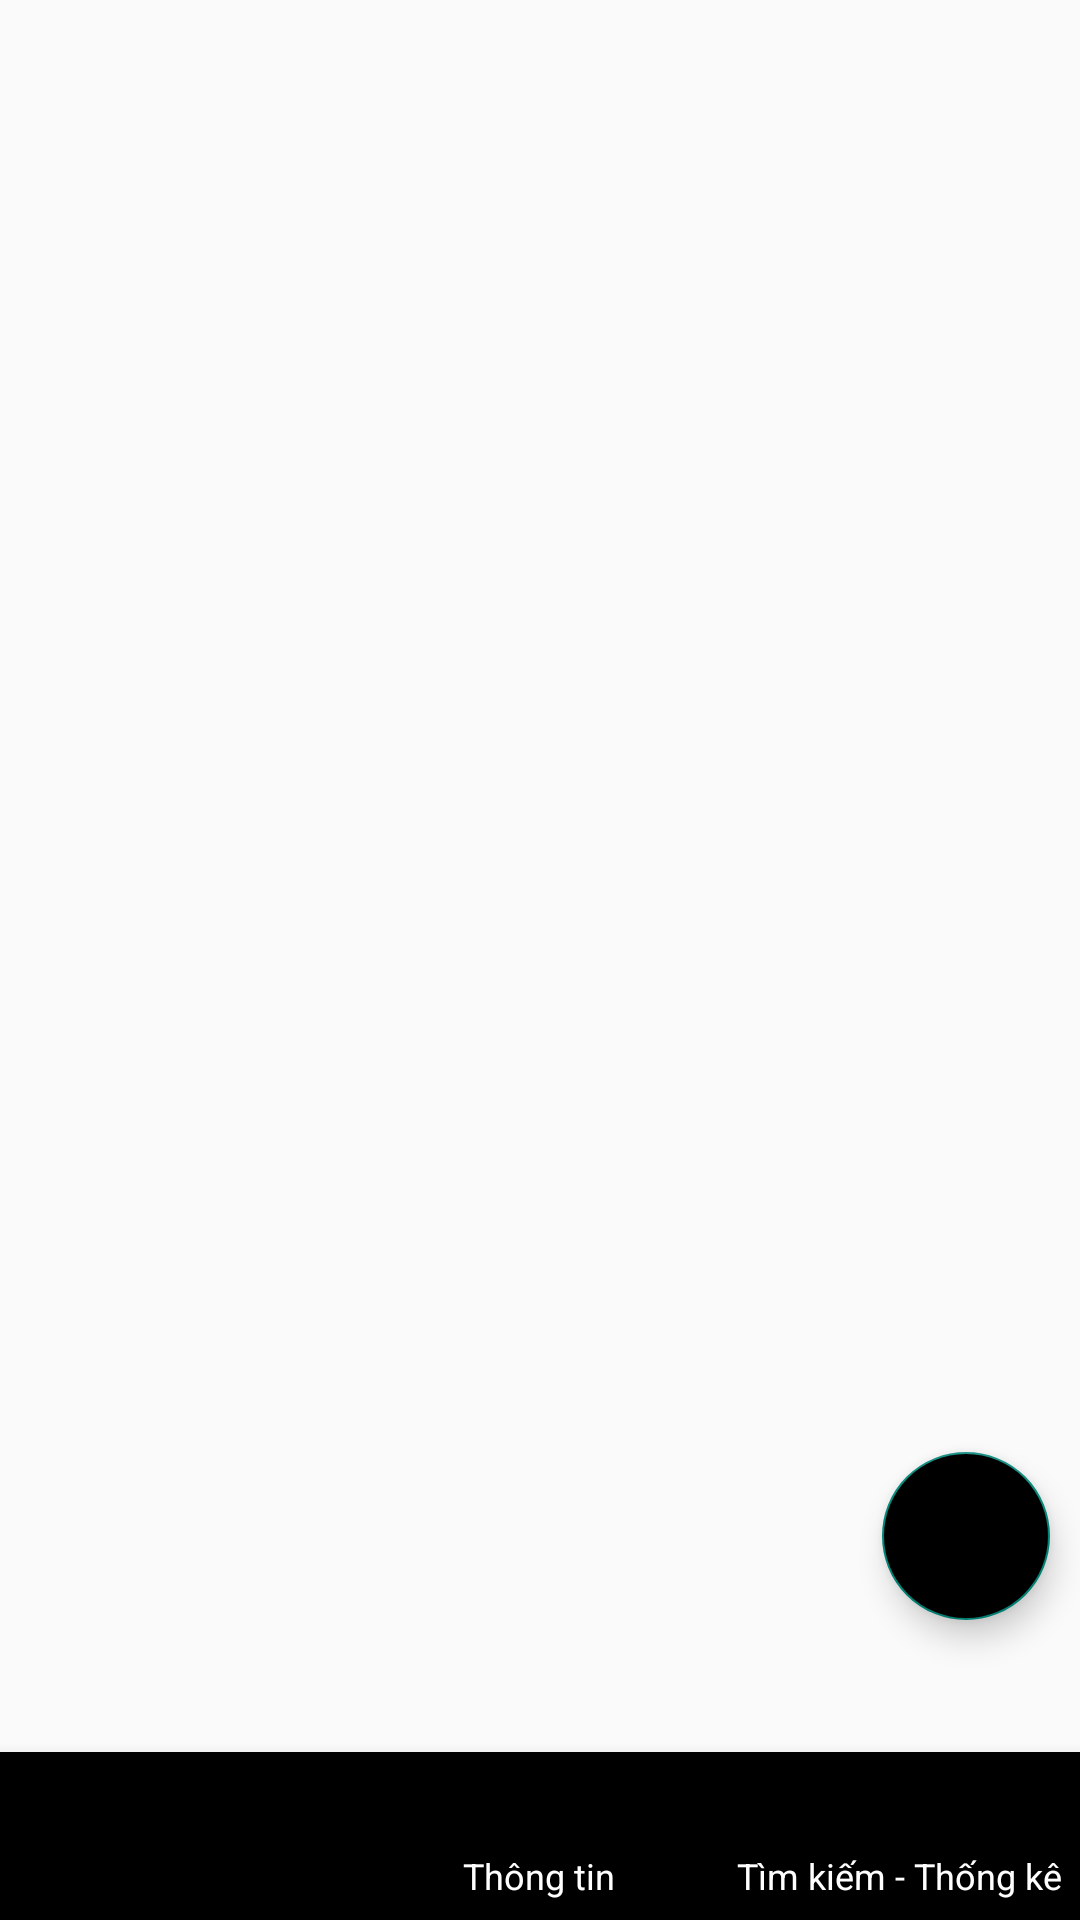

Here is an Android app screen rendered from its layout file. Give the layout XML and the strings, colors and styles it references.
<!-- AndroidManifest.xml: application theme Theme.Fragment -->
<!-- res/layout/activity_main.xml -->
<?xml version="1.0" encoding="utf-8"?>
<RelativeLayout xmlns:android="http://schemas.android.com/apk/res/android"
    xmlns:app="http://schemas.android.com/apk/res-auto"
    xmlns:tools="http://schemas.android.com/tools"
    android:layout_width="match_parent"
    android:layout_height="match_parent">

    <androidx.viewpager.widget.ViewPager
        android:layout_width="match_parent"
        android:layout_height="match_parent"
        android:id="@+id/viewPager"
        android:layout_above="@+id/bottom_nav"
    />
    <com.google.android.material.bottomnavigation.BottomNavigationView
        android:layout_width="match_parent"
        android:layout_height="wrap_content"
        android:id="@+id/bottom_nav"
        android:layout_alignParentBottom="true"
        app:menu="@menu/navigation"
        app:itemTextColor="@color/navigation"
        app:itemIconTint="@color/navigation"
    />

    <com.google.android.material.floatingactionbutton.FloatingActionButton
        android:layout_width="match_parent"
        android:layout_height="wrap_content"
        android:id="@+id/fab"
        android:layout_alignParentBottom="true"
        android:layout_alignParentRight="true"
        android:backgroundTint="@color/black"
        android:layout_marginBottom="100dp"
        android:layout_marginRight="10dp"
        />

</RelativeLayout>
<!-- resources referenced by this layout -->
<resources>
  <style name="Theme.Fragment" parent="Theme.AppCompat.DayNight.DarkActionBar">
          
          <item name="colorPrimary">@color/purple_500</item>
          <item name="colorPrimaryVariant">@color/purple_700</item>
          <item name="colorOnPrimary">@color/white</item>
          
          <item name="colorSecondary">@color/teal_200</item>
          <item name="colorSecondaryVariant">@color/teal_700</item>
          <item name="colorOnSecondary">@color/black</item>
          
          <item name="android:statusBarColor">?attr/colorPrimaryVariant</item>
          
      </style>
  <!-- not gathered from this repository: default colours our renderer supplied (Android Studio template values) -->
  <color name="purple_500">#FF6200EE</color>
  <color name="purple_700">#FF3700B3</color>
  <color name="teal_200">#FF03DAC5</color>
  <color name="teal_700">#FF018786</color>
  <color name="black">#FF000000</color>
  <color name="white">#FFFFFFFF</color>
</resources>
